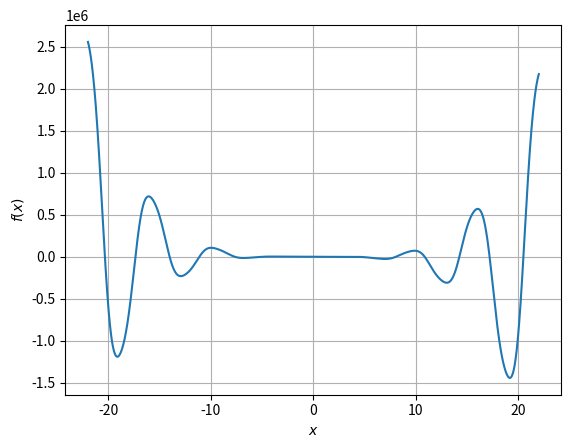

Write the Python code that produced this figure.
"""
f(x) = -12x^4*sin(cos(x)) - 18x^3+5x^2 + 10x - 30
Определить корни
Найти интервалы, на которых функция возрастает
Найти интервалы, на которых функция убывает
Построить график
Вычислить вершину
Определить промежутки, на котором f > 0
Определить промежутки, на котором f < 0
"""


import matplotlib.pyplot as plt
import numpy as np
from sympy import Symbol, diff, nsolve, Eq, sin, cos


def get_function_derivative(m, expression, value):
    m.Equation(expression.dt())
    m.options.IMODE = 4
    m.solve(disp=False) 


def get_equation_roots(x, expression):
    roots = []

    start = -22
    stop = 22
    step = 0.1
    current = start

    for x0 in np.arange(current, stop + step, step):
        if x0 < current:
            continue
        sol = nsolve(expression, x, x0, verify=False)
        if sol is None:
            continue
        current = sol
        if (sol not in roots) and (sol >= start and sol <= stop):
            roots.append(sol)
    
    return roots


def get_function_increase_decrease_intervals(x, expression):
    increase_intervals = []
    decrease_intervals = []
    interval = [None, None]
    start = -22
    stop = 22
    step = 0.1

    for x0 in np.arange(start, stop + step, step):
        derr = expression.subs(x, x0)
        if derr > 0:
            if not interval[0]:
                interval[0] = [x0, derr]
                tmp_d = derr
            elif not interval[1]:
                if tmp_d < 0:
                   interval[1] = [x0, tmp_d]
        elif derr < 0:
            if not interval[0]:
                interval[0] = [x0, derr]
                tmp_d = derr
            elif not interval[1]:
                if tmp_d > 0:
                   interval[1] = [x0, tmp_d]
        if interval[0] and interval[1]:
            if interval[0][1] > 0 and interval[1][1] > 0:
                increase_intervals.append([interval[0][0], interval[1][0]])
                interval = [None, None]
            elif interval[0][1] < 0  and interval[1][1] < 0:
                decrease_intervals.append([interval[0][0], interval[1][0]])
                interval = [None, None]
        
    return increase_intervals, decrease_intervals


def draw_graph():
    x = np.arange(-22, 22.01, 0.01)
    plt.plot(x, -12*x**4*np.sin(np.cos(x)) - 18*x**3+5*x**2 + 10*x - 30)
    plt.xlabel(r'$x$')
    plt.ylabel(r'$f(x)$')
    plt.grid(True)
    plt.show()


def calculate_top():
    pass


def get_intervals_greater_zero():
    pass


def get_intervals_less_zero():
    pass


def main():
    x = Symbol('x')
    expression = -12*x**4*sin(cos(x)) - 18*x**3+5*x**2 + 10*x - 30
    fd = diff(expression)
    
    print(get_equation_roots(x, expression))
    print(get_function_increase_decrease_intervals(x, expression))
    print(get_function_increase_decrease_intervals(x, fd))
    # print(calculate_top())
    draw_graph()


if __name__ == "__main__":
    main()
